Image classification data set "random-5500-0.8" (levshuster/whale-detection on GitHub). Class labels (2): no whale, whale present.

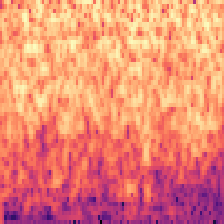
Label: no whale

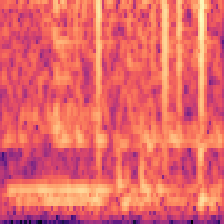
Label: no whale

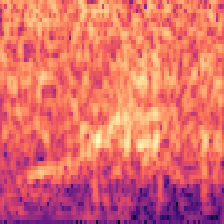
Label: whale present

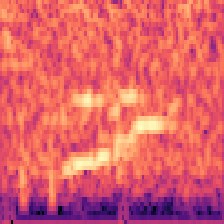
Label: whale present

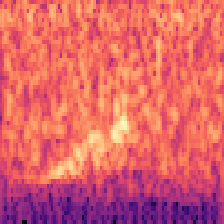
Label: whale present

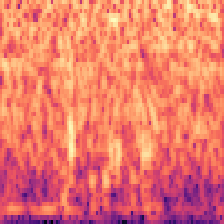
Label: no whale
